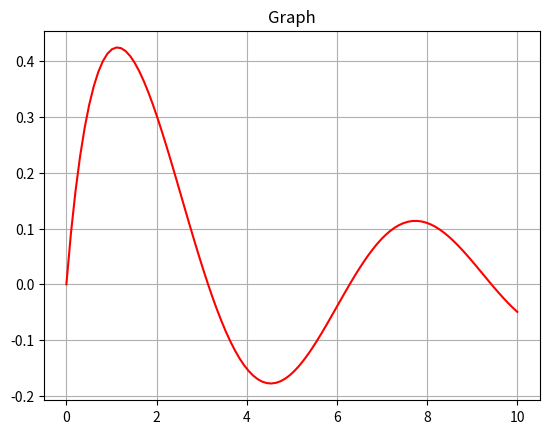

Write Python code to recreate this figure.
import numpy as np
import matplotlib.pyplot as plt

# numbers = [83,65,67,34,76,89,34,56,76,12,34]
#
#
# print(numbers)
# print(type(numbers))
#
# anumbers = np.array(numbers)
#
# print(anumbers)
# print(type(anumbers))

a = np.arange(1, 11, 0.5)
print(a)
print(a.dtype)

a = np.linspace(1, 11, 20)
print(a)
print(a.dtype)

print([1, 2, 3] + [4, 5, 6])
print(np.array([1, 2, 3]) + np.array([4, 5, 6]))


x = np.linspace(0, 10, 100)
y = np.sin(x)/(x + 1)

plt.plot(x, y, color='red')
plt.title('Graph')
plt.grid()
plt.show()